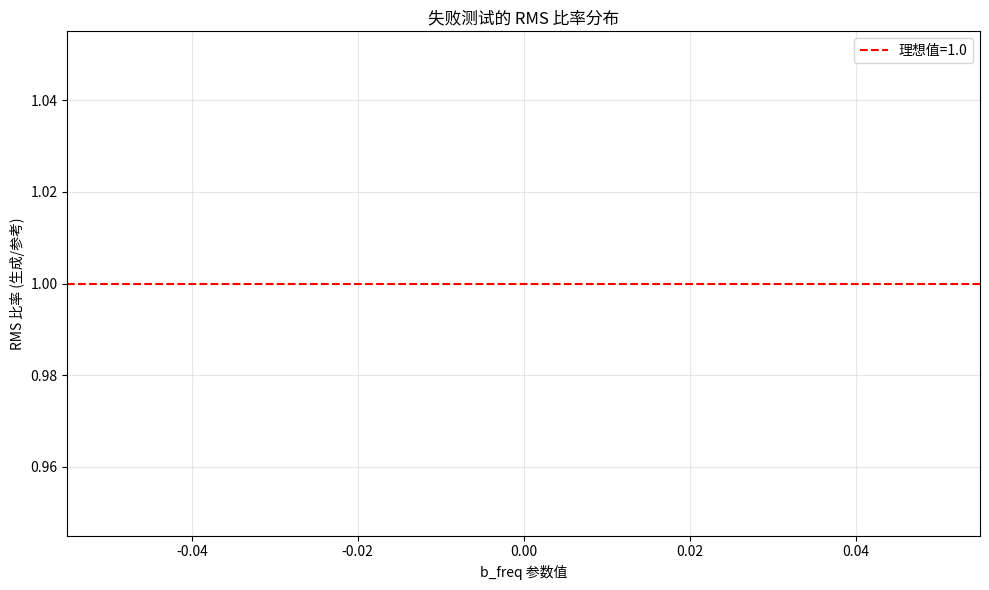

This chart was generated by the following Python code:
#!/usr/bin/env python3
"""
分析 b_freq 测试失败的原因
根据 synplant_format_zh.md:
- b_freq 在 0.4325 之前只播放 A 波形
- b_freq 在 0.5 之后只播放 B 波形
- 0.4325 - 0.5 是过渡段
"""

import numpy as np
import matplotlib.pyplot as plt
from scipy.io import wavfile
from pathlib import Path

# 失败的测试值
failing_tests = [
    0.4958,  # 93.31%
    0.5506,  # 91.60%
    0.6519,  # 91.87%
    0.8080,  # 93.36%
    0.8502,  # 90.18%
    0.9051,  # 90.88%
]

def analyze_b_freq_value(b_freq_value):
    """分析单个 b_freq 值的音频"""
    
    # 构建文件路径
    ref_file = Path(f"tests/fixtures/b_freq_tests/b_freq_{b_freq_value:.4f}.wav")
    gen_file = Path(f"tests/output/test_b_freq_{b_freq_value:.4f}.wav")
    
    if not ref_file.exists():
        print(f"参考文件不存在: {ref_file}")
        return
    if not gen_file.exists():
        print(f"生成文件不存在: {gen_file}")
        return
    
    # 读取音频
    sr_ref, audio_ref = wavfile.read(ref_file)
    sr_gen, audio_gen = wavfile.read(gen_file)
    
    # 转换为浮点数
    if audio_ref.dtype == np.int16:
        audio_ref = audio_ref.astype(np.float32) / 32768.0
    if audio_gen.dtype == np.int16:
        audio_gen = audio_gen.astype(np.float32) / 32768.0
    
    # 只取单声道
    if len(audio_ref.shape) > 1:
        audio_ref = audio_ref[:, 0]
    if len(audio_gen.shape) > 1:
        audio_gen = audio_gen[:, 0]
    
    # 确保长度一致
    min_len = min(len(audio_ref), len(audio_gen))
    audio_ref = audio_ref[:min_len]
    audio_gen = audio_gen[:min_len]
    
    # 计算 FFT
    fft_ref = np.fft.rfft(audio_ref)
    fft_gen = np.fft.rfft(audio_gen)
    
    # 频率轴
    freqs = np.fft.rfftfreq(len(audio_ref), 1/sr_ref)
    
    # 计算幅度谱
    mag_ref = np.abs(fft_ref)
    mag_gen = np.abs(fft_gen)
    
    # 计算 RMS
    rms_ref = np.sqrt(np.mean(audio_ref**2))
    rms_gen = np.sqrt(np.mean(audio_gen**2))
    
    print(f"\n=== b_freq = {b_freq_value} ===")
    print(f"RMS Reference: {rms_ref:.6f}")
    print(f"RMS Generated: {rms_gen:.6f}")
    print(f"RMS Ratio (gen/ref): {rms_gen/rms_ref:.4f}")
    
    # 找到最强的谐波（忽略DC）
    # 跳过前10个bin（DC 和极低频）
    start_bin = 10
    top_bins_ref = np.argsort(mag_ref[start_bin:])[-10:] + start_bin
    top_bins_gen = np.argsort(mag_gen[start_bin:])[-10:] + start_bin
    
    print(f"\n参考音频的前10个最强谐波:")
    for i, bin_idx in enumerate(reversed(top_bins_ref)):
        freq = freqs[bin_idx]
        mag = mag_ref[bin_idx]
        print(f"  {i+1}. {freq:.2f} Hz - 幅度: {mag:.2f}")
    
    print(f"\n生成音频的前10个最强谐波:")
    for i, bin_idx in enumerate(reversed(top_bins_gen)):
        freq = freqs[bin_idx]
        mag = mag_gen[bin_idx]
        print(f"  {i+1}. {freq:.2f} Hz - 幅度: {mag:.2f}")
    
    # 分析时域特征
    # 检查包络形状
    window_size = sr_ref // 50  # 20ms窗口
    env_ref = []
    env_gen = []
    
    for i in range(0, len(audio_ref) - window_size, window_size // 2):
        env_ref.append(np.sqrt(np.mean(audio_ref[i:i+window_size]**2)))
        env_gen.append(np.sqrt(np.mean(audio_gen[i:i+window_size]**2)))
    
    env_ref = np.array(env_ref)
    env_gen = np.array(env_gen)
    
    # 找到包络峰值
    peak_ref = np.max(env_ref)
    peak_gen = np.max(env_gen)
    
    print(f"\n包络峰值:")
    print(f"  参考: {peak_ref:.6f}")
    print(f"  生成: {peak_gen:.6f}")
    print(f"  比率: {peak_gen/peak_ref:.4f}")
    
    # 计算相关度（在起音后的稳定段）
    # 跳过前10%和后10%
    start_idx = len(audio_ref) // 10
    end_idx = len(audio_ref) * 9 // 10
    
    corr = np.corrcoef(audio_ref[start_idx:end_idx], 
                       audio_gen[start_idx:end_idx])[0, 1]
    print(f"\n时域相关系数: {corr:.4f}")
    
    return {
        'b_freq': b_freq_value,
        'rms_ref': rms_ref,
        'rms_gen': rms_gen,
        'rms_ratio': rms_gen / rms_ref,
        'peak_ref': peak_ref,
        'peak_gen': peak_gen,
        'peak_ratio': peak_gen / peak_ref,
        'correlation': corr,
    }

def main():
    print("分析失败的 b_freq 测试...")
    print("=" * 80)
    
    results = []
    for b_freq in failing_tests:
        result = analyze_b_freq_value(b_freq)
        if result:
            results.append(result)
    
    # 汇总分析
    print("\n" + "=" * 80)
    print("汇总分析:")
    print("=" * 80)
    
    for r in results:
        print(f"b_freq={r['b_freq']:.4f}: "
              f"RMS比={r['rms_ratio']:.4f}, "
              f"峰值比={r['peak_ratio']:.4f}, "
              f"相关={r['correlation']:.4f}")
    
    # 绘制趋势图
    b_freqs = [r['b_freq'] for r in results]
    rms_ratios = [r['rms_ratio'] for r in results]
    
    plt.figure(figsize=(10, 6))
    plt.plot(b_freqs, rms_ratios, 'o-', linewidth=2, markersize=8)
    plt.axhline(y=1.0, color='r', linestyle='--', label='理想值=1.0')
    plt.xlabel('b_freq 参数值')
    plt.ylabel('RMS 比率 (生成/参考)')
    plt.title('失败测试的 RMS 比率分布')
    plt.grid(True, alpha=0.3)
    plt.legend()
    plt.tight_layout()
    
    output_path = Path('temps/b_freq_failures_analysis.png')
    output_path.parent.mkdir(parents=True, exist_ok=True)
    plt.savefig(output_path, dpi=150)
    print(f"\n图表已保存到: {output_path}")

if __name__ == "__main__":
    main()
